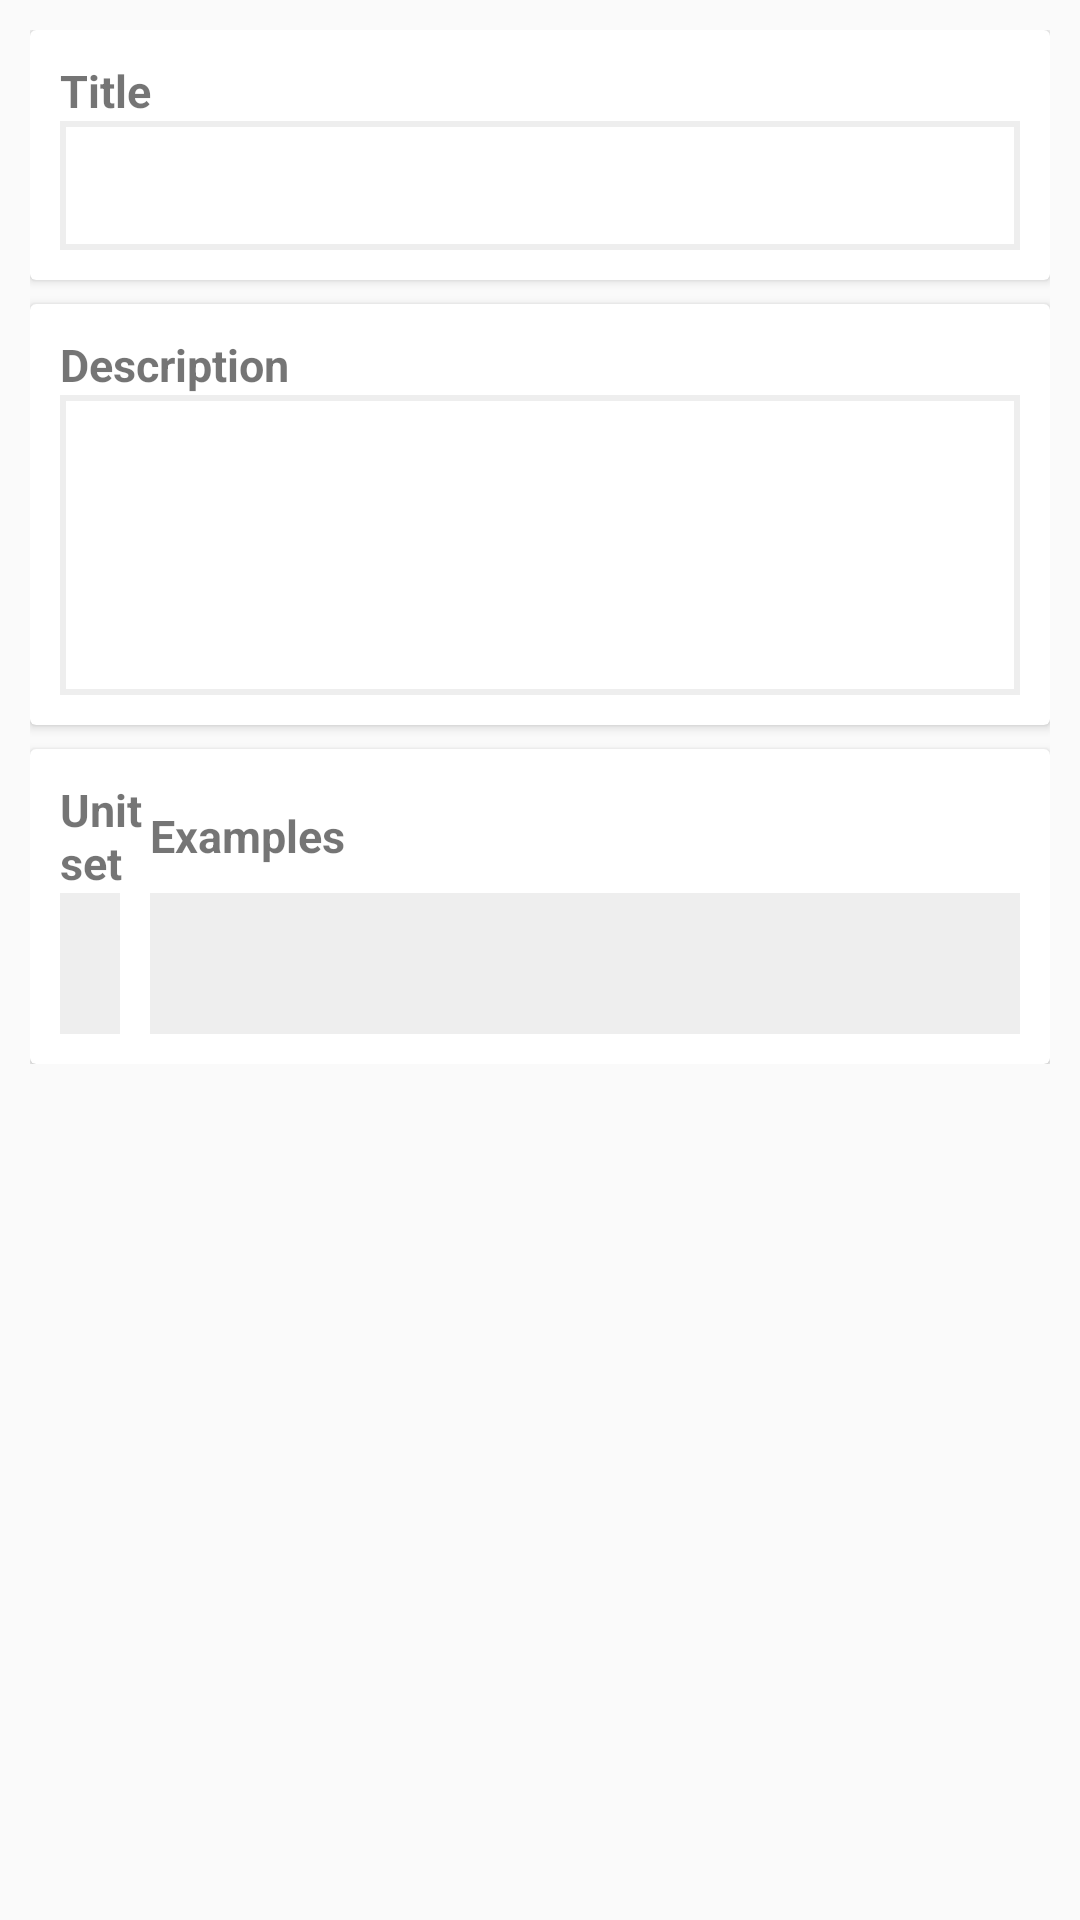

Layout XML and referenced resources for this Android screen:
<!-- AndroidManifest.xml: application theme AppTheme -->
<!-- res/layout/fragment_habit_details.xml -->
<?xml version="1.0" encoding="utf-8"?>
<ScrollView xmlns:android="http://schemas.android.com/apk/res/android"
    android:layout_width="match_parent"
    android:layout_height="match_parent">
<androidx.constraintlayout.widget.ConstraintLayout
    android:layout_width="match_parent"
    android:layout_height="wrap_content"
    android:padding="@dimen/details_padding"
    xmlns:app="http://schemas.android.com/apk/res-auto">

    <androidx.cardview.widget.CardView
        android:id="@+id/details_title_card_view"
        android:layout_width="match_parent"
        android:layout_height="wrap_content"
        app:layout_constraintTop_toTopOf="parent"
        app:layout_constraintStart_toStartOf="parent"
        app:layout_constraintEnd_toEndOf="parent">

        <androidx.constraintlayout.widget.ConstraintLayout
            android:padding="@dimen/details_padding"
            android:layout_width="match_parent"
            android:layout_height="wrap_content">

            <TextView
                android:id="@+id/details_title_label"
                android:layout_width="wrap_content"
                android:layout_height="wrap_content"
                android:text="@string/title_label"
                android:textSize="@dimen/details_label_size"
                android:textStyle="bold"
                app:layout_constraintTop_toTopOf="parent"
                app:layout_constraintStart_toStartOf="parent"/>

            <EditText
                android:id="@+id/details_habit_title"
                style="@style/EditTextStyle"
                android:layout_width="match_parent"
                android:layout_height="wrap_content"
                app:layout_constraintTop_toBottomOf="@id/details_title_label"/>

        </androidx.constraintlayout.widget.ConstraintLayout>

    </androidx.cardview.widget.CardView>

    <androidx.cardview.widget.CardView
        android:id="@+id/details_description_card_view"
        android:layout_width="match_parent"
        android:layout_height="wrap_content"
        android:layout_marginTop="@dimen/details_category_margin"
        app:layout_constraintTop_toBottomOf="@id/details_title_card_view"
        app:layout_constraintStart_toStartOf="parent"
        app:layout_constraintEnd_toEndOf="parent">

        <androidx.constraintlayout.widget.ConstraintLayout
            android:layout_width="match_parent"
            android:layout_height="wrap_content"
            android:padding="@dimen/details_padding">

            <TextView
                android:id="@+id/details_description_label"
                android:layout_width="wrap_content"
                android:layout_height="wrap_content"
                android:text="@string/description_label"
                android:textSize="@dimen/details_label_size"
                android:textStyle="bold"
                app:layout_constraintTop_toTopOf="parent"
                app:layout_constraintStart_toStartOf="parent"/>

            <EditText
                android:id="@+id/details_habit_description"
                style="@style/EditTextStyle"
                android:inputType="textMultiLine"
                android:gravity="top|start"
                android:layout_width="match_parent"
                android:layout_height="100dp"
                app:layout_constraintTop_toBottomOf="@id/details_description_label"/>

        </androidx.constraintlayout.widget.ConstraintLayout>

    </androidx.cardview.widget.CardView>

    <androidx.cardview.widget.CardView
        android:id="@+id/details_unit_set_card_view"
        android:layout_width="match_parent"
        android:layout_height="wrap_content"
        android:layout_marginTop="@dimen/details_category_margin"
        app:layout_constraintTop_toBottomOf="@id/details_description_card_view"
        app:layout_constraintStart_toStartOf="parent"
        app:layout_constraintEnd_toEndOf="parent">

        <androidx.constraintlayout.widget.ConstraintLayout
            android:layout_width="match_parent"
            android:layout_height="wrap_content"
            android:padding="@dimen/details_padding">

            <TextView
                android:id="@+id/details_unit_set_label"
                android:text="@string/unit_set_label"
                style="@style/EditTextLabel"
                android:gravity="center_vertical"
                android:layout_width="0dp"
                android:layout_height="wrap_content"
                app:layout_constraintTop_toTopOf="parent"
                app:layout_constraintStart_toStartOf="parent"
                app:layout_constraintEnd_toStartOf="@id/details_examples_label"/>

            <TextView
                android:id="@+id/details_unit_set_text_view"
                android:layout_width="wrap_content"
                android:layout_height="wrap_content"
                style="@style/UnitExampleView"
                app:layout_constraintTop_toBottomOf="@id/details_unit_set_label"
                app:layout_constraintStart_toStartOf="parent"
                app:layout_constraintEnd_toStartOf="@id/details_units_text_view"/>

            <TextView
                android:id="@+id/details_examples_label"
                android:text="@string/unit_set_examples"
                style="@style/EditTextLabel"
                android:gravity="center_vertical"
                android:layout_width="0dp"
                android:layout_height="0dp"
                app:layout_constraintTop_toTopOf="@id/details_unit_set_label"
                app:layout_constraintBottom_toBottomOf="@id/details_unit_set_label"
                app:layout_constraintStart_toStartOf="@id/details_units_text_view"
                app:layout_constraintEnd_toEndOf="parent"/>

            <TextView
                android:id="@+id/details_units_text_view"
                android:layout_width="0dp"
                android:layout_height="wrap_content"
                style="@style/UnitExampleView"
                android:layout_marginStart="10dp"
                app:layout_constraintTop_toBottomOf="@id/details_examples_label"
                app:layout_constraintStart_toEndOf="@id/details_unit_set_text_view"
                app:layout_constraintEnd_toEndOf="parent"/>

        </androidx.constraintlayout.widget.ConstraintLayout>

    </androidx.cardview.widget.CardView>

</androidx.constraintlayout.widget.ConstraintLayout>
</ScrollView>
<!-- resources referenced by this layout -->
<resources>
  <dimen name="details_category_margin">8dp</dimen>
  <dimen name="details_label_size">15sp</dimen>
  <dimen name="details_padding">10dp</dimen>
  <string name="description_label">Description</string>
  <string name="title_label">Title</string>
  <string name="unit_set_examples">Examples</string>
  <string name="unit_set_label">Unit set</string>
  <style name="EditTextLabel">
          <item name="android:textSize">15sp</item>
          <item name="android:textStyle">bold</item>
      </style>
  <style name="EditTextStyle">
          <item name="android:textColor">@drawable/edit_text_color_state_list</item>
          <item name="android:background">@drawable/edit_text_background_state_list</item>
          <item name="android:padding">8dp</item>
          <item name="android:textSize">20sp</item>
      </style>
  <style name="UnitExampleView">
          <item name="android:textSize">20sp</item>
          <item name="android:padding">10dp</item>
          <item name="android:background">@color/edit_text_bg_enabled</item>
      </style>
  <style name="AppTheme" parent="Theme.AppCompat.Light.DarkActionBar">
          
          <item name="colorPrimary">@color/colorPrimary</item>
          <item name="colorPrimaryDark">@color/colorPrimaryDark</item>
          <item name="colorAccent">@color/colorAccent</item>
      </style>
  <!-- drawable edit_text_color_state_list (drawable) -->
  <?xml version="1.0" encoding="utf-8"?>
  <selector xmlns:android="http://schemas.android.com/apk/res/android">
  
      <item
          android:color="@color/text_color" />
  
  </selector>
  <!-- drawable edit_text_background_state_list (drawable) -->
  <?xml version="1.0" encoding="utf-8"?>
  <selector xmlns:android="http://schemas.android.com/apk/res/android">
  
      <item
          android:drawable="@drawable/edit_text_enabled"
          android:state_enabled="true" />
  
      <item
          android:drawable="@drawable/edit_text_disabled"
          android:state_enabled="false" />
  
  </selector>
  <color name="edit_text_bg_enabled">#eeeeee</color>
  <color name="colorPrimary">#008577</color>
  <color name="colorPrimaryDark">#00574B</color>
  <color name="colorAccent">#D81B60</color>
  <color name="text_color">#424242</color>
  <!-- drawable edit_text_enabled (drawable) -->
  <?xml version="1.0" encoding="utf-8"?>
  <shape xmlns:android="http://schemas.android.com/apk/res/android"
      android:shape="rectangle">
      <stroke
          android:width="2dp"
          android:color="@color/edit_text_bg_enabled" />
  </shape>
  <!-- drawable edit_text_disabled (drawable) -->
  <?xml version="1.0" encoding="utf-8"?>
  <shape xmlns:android="http://schemas.android.com/apk/res/android"
      android:shape="rectangle">
  
      <solid
          android:color="@color/edit_text_bg_enabled" />
  
  </shape>
</resources>
